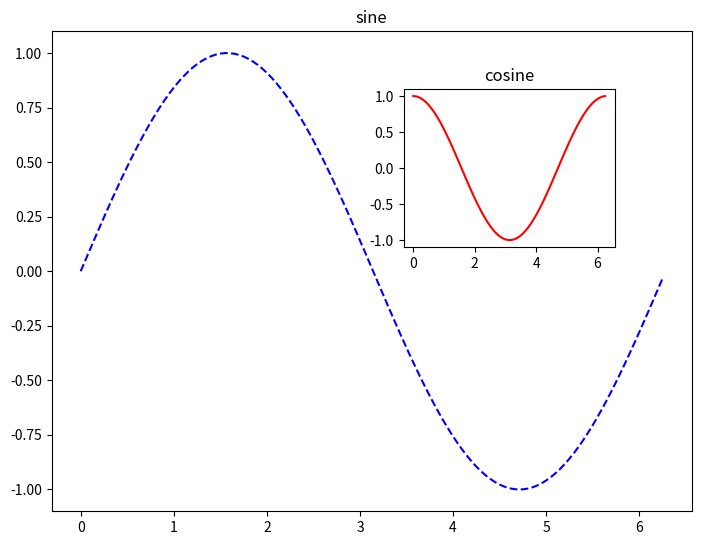

Generate this figure with matplotlib:
# 在同一画布上会住多个子图
# plt.subplot(nrows, ncols, index)
# nrows: 几行
# ncols: 几列
# index: 初始值 = 1，

# 如果新建的子图与现有的子图重叠，那么重叠部分的子图将会被自动删除，因为它们不可以共享绘图区域。
# # 绘图1：子图覆盖父图
# import matplotlib.pyplot as plt
#
# # 在原始画布创建一个直线
# plt.plot([1, 2, 3])
# # 创建2行1列的子图，分成上下部分。会覆盖之前的图
# plt.subplot(211)
# plt.plot(range(12))
# plt.subplot(212, facecolor='y')
# plt.plot(range(20))
# plt.show()

# # 绘制2：子图和父图同时存在：在figure对象上同时添加两个子图对象
# import matplotlib.pyplot as plt
#
# fig = plt.figure()
# ax1 = fig.add_subplot(111)
# ax1.plot([1, 2, 3])
# ax2 = fig.add_subplot(224, facecolor='y')
# ax2.plot([1, 4, 6])
# fig.show()

# 绘制3：通过给画布添加 axes 对象可以实现在同一画布中插入另外的图像。
import matplotlib.pyplot as plt
import numpy as np
import math

x = np.arange(0, 2 * math.pi, 0.05)
y1 = np.sin(x)
y2 = np.cos(x)
fig = plt.figure()
# 创建main axes
ax1 = fig.add_axes([0, 0, 1, 1])
ax1.plot(x,y1,'b--')
ax1.set_title('sine')
# 创建sub axes
ax2 = fig.add_axes([0.55,0.55,0.33,0.33])
ax2.plot(x,y2,'r')
ax2.set_title('cosine')
fig.show()